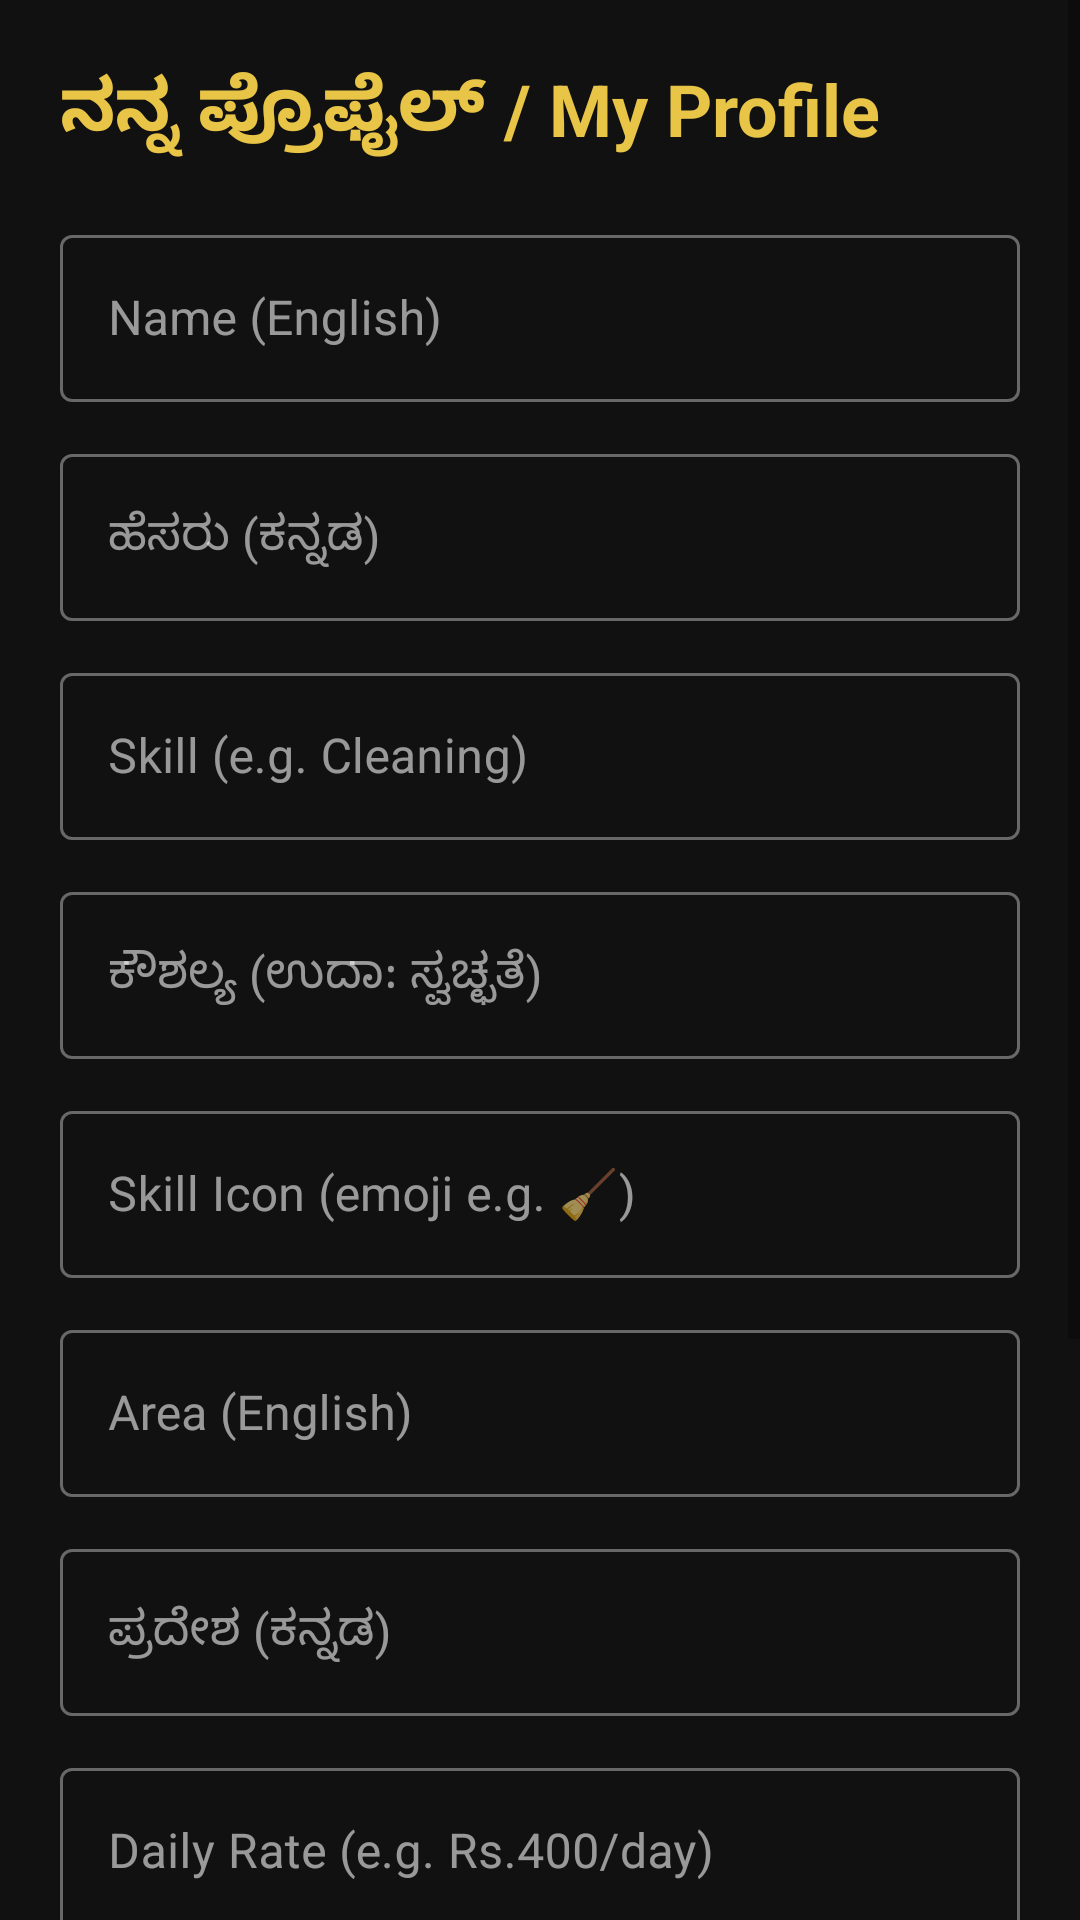

Write the Android layout XML for this screen, with the resource values it uses.
<!-- AndroidManifest.xml: application theme Theme.ManeKelsa -->
<!-- res/layout/fragment_profile.xml -->
<?xml version="1.0" encoding="utf-8"?>
<ScrollView
    xmlns:android="http://schemas.android.com/apk/res/android"
    android:layout_width="match_parent"
    android:layout_height="match_parent"
    android:background="@color/bg_dark">

    <LinearLayout
        android:layout_width="match_parent"
        android:layout_height="wrap_content"
        android:orientation="vertical"
        android:padding="20dp">

        <TextView
            android:layout_width="wrap_content"
            android:layout_height="wrap_content"
            android:text="ನನ್ನ ಪ್ರೊಫೈಲ್ / My Profile"
            android:textColor="@color/gold"
            android:textSize="24sp"
            android:textStyle="bold"
            android:layout_marginBottom="20dp" />

        <ProgressBar
            android:id="@+id/progress_bar"
            android:layout_width="wrap_content"
            android:layout_height="wrap_content"
            android:visibility="gone"
            android:layout_gravity="center" />

        <com.google.android.material.textfield.TextInputLayout
            style="@style/Widget.MaterialComponents.TextInputLayout.OutlinedBox"
            android:layout_width="match_parent"
            android:layout_height="wrap_content"
            android:hint="Name (English)"
            android:layout_marginBottom="12dp">
            <com.google.android.material.textfield.TextInputEditText
                android:id="@+id/et_name"
                android:layout_width="match_parent"
                android:layout_height="wrap_content"
                android:textColor="@color/text_primary"
                android:inputType="textPersonName" />
        </com.google.android.material.textfield.TextInputLayout>

        <com.google.android.material.textfield.TextInputLayout
            style="@style/Widget.MaterialComponents.TextInputLayout.OutlinedBox"
            android:layout_width="match_parent"
            android:layout_height="wrap_content"
            android:hint="ಹೆಸರು (ಕನ್ನಡ)"
            android:layout_marginBottom="12dp">
            <com.google.android.material.textfield.TextInputEditText
                android:id="@+id/et_name_kn"
                android:layout_width="match_parent"
                android:layout_height="wrap_content"
                android:textColor="@color/text_primary" />
        </com.google.android.material.textfield.TextInputLayout>

        <com.google.android.material.textfield.TextInputLayout
            style="@style/Widget.MaterialComponents.TextInputLayout.OutlinedBox"
            android:layout_width="match_parent"
            android:layout_height="wrap_content"
            android:hint="Skill (e.g. Cleaning)"
            android:layout_marginBottom="12dp">
            <com.google.android.material.textfield.TextInputEditText
                android:id="@+id/et_skill"
                android:layout_width="match_parent"
                android:layout_height="wrap_content"
                android:textColor="@color/text_primary" />
        </com.google.android.material.textfield.TextInputLayout>

        <com.google.android.material.textfield.TextInputLayout
            style="@style/Widget.MaterialComponents.TextInputLayout.OutlinedBox"
            android:layout_width="match_parent"
            android:layout_height="wrap_content"
            android:hint="ಕೌಶಲ್ಯ (ಉದಾ: ಸ್ವಚ್ಛತೆ)"
            android:layout_marginBottom="12dp">
            <com.google.android.material.textfield.TextInputEditText
                android:id="@+id/et_skill_kn"
                android:layout_width="match_parent"
                android:layout_height="wrap_content"
                android:textColor="@color/text_primary" />
        </com.google.android.material.textfield.TextInputLayout>

        <com.google.android.material.textfield.TextInputLayout
            style="@style/Widget.MaterialComponents.TextInputLayout.OutlinedBox"
            android:layout_width="match_parent"
            android:layout_height="wrap_content"
            android:hint="Skill Icon (emoji e.g. 🧹)"
            android:layout_marginBottom="12dp">
            <com.google.android.material.textfield.TextInputEditText
                android:id="@+id/et_skill_icon"
                android:layout_width="match_parent"
                android:layout_height="wrap_content"
                android:textColor="@color/text_primary" />
        </com.google.android.material.textfield.TextInputLayout>

        <com.google.android.material.textfield.TextInputLayout
            style="@style/Widget.MaterialComponents.TextInputLayout.OutlinedBox"
            android:layout_width="match_parent"
            android:layout_height="wrap_content"
            android:hint="Area (English)"
            android:layout_marginBottom="12dp">
            <com.google.android.material.textfield.TextInputEditText
                android:id="@+id/et_area"
                android:layout_width="match_parent"
                android:layout_height="wrap_content"
                android:textColor="@color/text_primary" />
        </com.google.android.material.textfield.TextInputLayout>

        <com.google.android.material.textfield.TextInputLayout
            style="@style/Widget.MaterialComponents.TextInputLayout.OutlinedBox"
            android:layout_width="match_parent"
            android:layout_height="wrap_content"
            android:hint="ಪ್ರದೇಶ (ಕನ್ನಡ)"
            android:layout_marginBottom="12dp">
            <com.google.android.material.textfield.TextInputEditText
                android:id="@+id/et_area_kn"
                android:layout_width="match_parent"
                android:layout_height="wrap_content"
                android:textColor="@color/text_primary" />
        </com.google.android.material.textfield.TextInputLayout>

        <com.google.android.material.textfield.TextInputLayout
            style="@style/Widget.MaterialComponents.TextInputLayout.OutlinedBox"
            android:layout_width="match_parent"
            android:layout_height="wrap_content"
            android:hint="Daily Rate (e.g. Rs.400/day)"
            android:layout_marginBottom="12dp">
            <com.google.android.material.textfield.TextInputEditText
                android:id="@+id/et_rate"
                android:layout_width="match_parent"
                android:layout_height="wrap_content"
                android:textColor="@color/text_primary" />
        </com.google.android.material.textfield.TextInputLayout>

        <com.google.android.material.textfield.TextInputLayout
            style="@style/Widget.MaterialComponents.TextInputLayout.OutlinedBox"
            android:layout_width="match_parent"
            android:layout_height="wrap_content"
            android:hint="Phone Number"
            android:layout_marginBottom="20dp">
            <com.google.android.material.textfield.TextInputEditText
                android:id="@+id/et_phone"
                android:layout_width="match_parent"
                android:layout_height="wrap_content"
                android:textColor="@color/text_primary"
                android:inputType="phone" />
        </com.google.android.material.textfield.TextInputLayout>

        <LinearLayout
            android:layout_width="match_parent"
            android:layout_height="wrap_content"
            android:orientation="horizontal"
            android:gravity="center_vertical"
            android:background="@color/bg_card"
            android:padding="16dp"
            android:layout_marginBottom="20dp">

            <TextView
                android:layout_width="0dp"
                android:layout_height="wrap_content"
                android:layout_weight="1"
                android:text="ಇಂದು ಲಭ್ಯ / Available Today"
                android:textColor="@color/text_primary"
                android:textSize="16sp"
                android:textStyle="bold" />

            <androidx.appcompat.widget.SwitchCompat
                android:id="@+id/switch_my_availability"
                android:layout_width="wrap_content"
                android:layout_height="wrap_content" />

        </LinearLayout>

        <Button
            android:id="@+id/btn_save_profile"
            android:layout_width="match_parent"
            android:layout_height="60dp"
            android:backgroundTint="@color/gold"
            android:text="ಉಳಿಸಿ / Save Profile"
            android:textColor="@color/bg_dark"
            android:textSize="18sp"
            android:textStyle="bold" />

    </LinearLayout>

</ScrollView>
<!-- resources referenced by this layout -->
<resources>
  <color name="bg_card">#1E1E1E</color>
  <color name="bg_dark">#111111</color>
  <color name="gold">#E8C547</color>
  <color name="text_primary">#F5F5F5</color>
  <style name="Theme.ManeKelsa" parent="Theme.MaterialComponents.DayNight.NoActionBar">
          <item name="colorPrimary">@color/colorPrimary</item>
          <item name="colorPrimaryVariant">@color/colorPrimaryVariant</item>
          <item name="colorOnPrimary">@color/colorOnPrimary</item>
          <item name="colorSecondary">@color/colorSecondary</item>
          <item name="colorOnSecondary">@color/colorOnSecondary</item>
          <item name="colorSurface">@color/colorSurface</item>
          <item name="colorOnSurface">@color/colorOnSurface</item>
          <item name="android:colorBackground">@color/colorBackground</item>
          <item name="colorOnBackground">@color/colorOnBackground</item>
          <item name="colorError">@color/colorError</item>
          <item name="colorOnError">@color/colorOnError</item>
          <item name="android:statusBarColor">@color/bg_dark</item>
          <item name="android:navigationBarColor">@color/bg_card</item>
      </style>
  <color name="colorPrimary">#E8C547</color>
  <color name="colorPrimaryVariant">#C8A030</color>
  <color name="colorOnPrimary">#111111</color>
  <color name="colorSecondary">#5BAD72</color>
  <color name="colorOnSecondary">#111111</color>
  <color name="colorSurface">#1E1E1E</color>
  <color name="colorOnSurface">#F5F5F5</color>
  <color name="colorBackground">#111111</color>
  <color name="colorOnBackground">#F5F5F5</color>
  <color name="colorError">#DA5B5B</color>
  <color name="colorOnError">#111111</color>
</resources>
